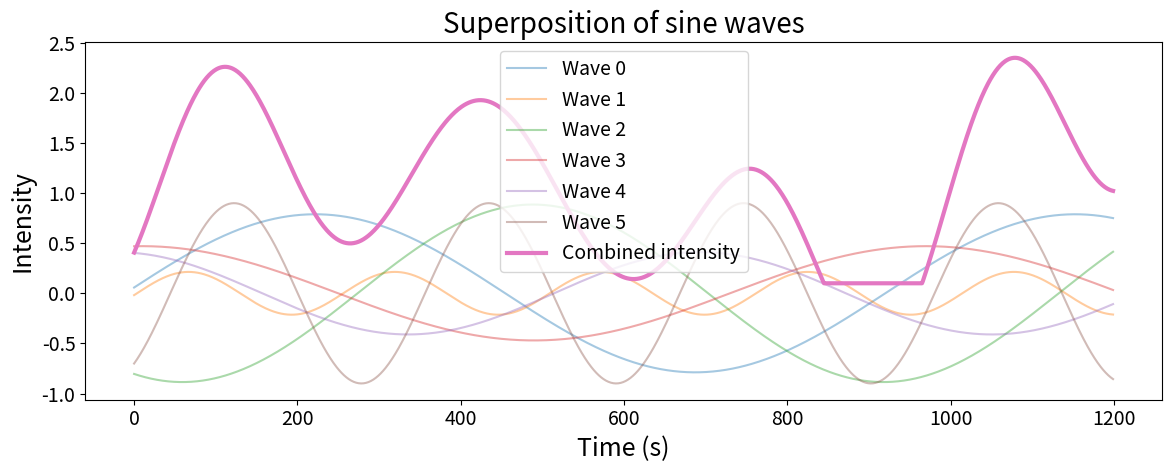
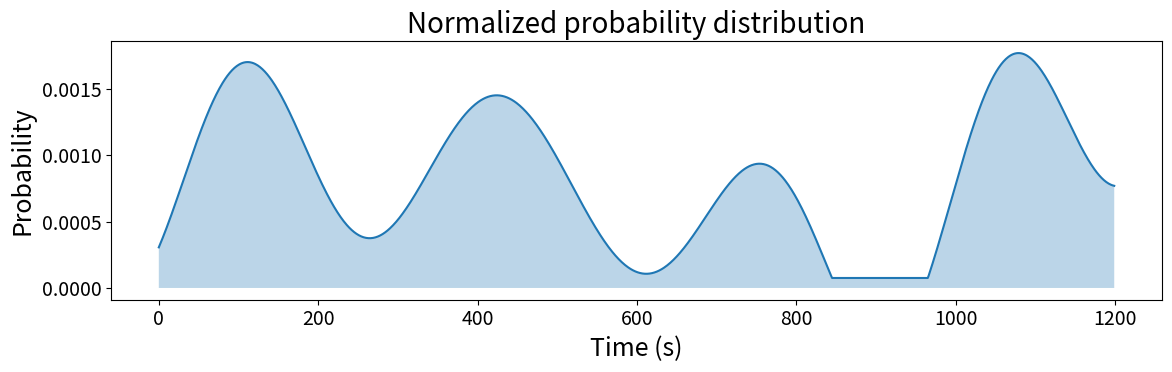
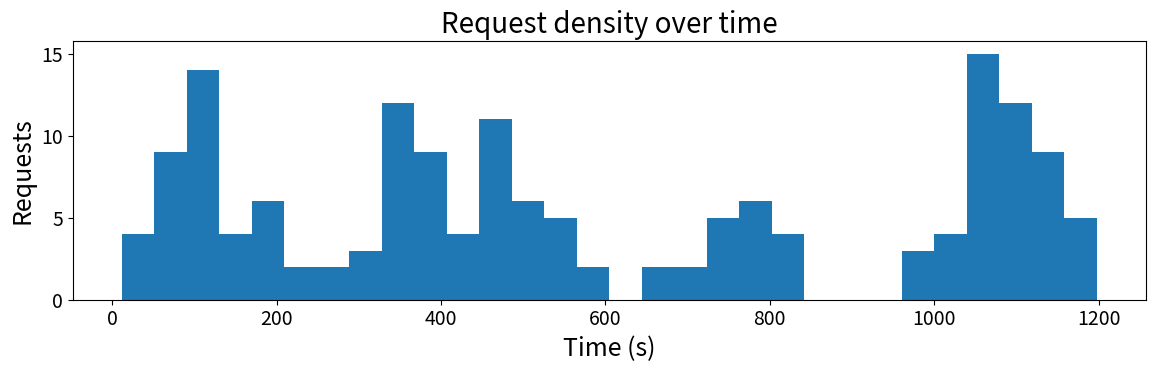

Write the Python code that produced these figures, in order.
import random
import math
import matplotlib.pyplot as plt


def generate_workload_charts(duration_s, rpm, pattern="steady", seed=42, peakiness=0.5):
    """Generate request timestamps over a given duration.

    This function simulates incoming request timestamps based on a specified
    workload pattern. It supports steady traffic as well peaks
    generated from sine waves.

    Args:
        duration_s (int): Total duration of the workload in seconds.
        rpm (float): Target requests per minute.
        pattern (str, optional): Traffic pattern to generate. Supported values:
            - "steady": Evenly spaced requests with slight randomness.
            - "peaks": Bursty traffic based on overlapping sine waves.
            Defaults to "steady".
        seed (int, optional): Random seed for reproducibility. Defaults to 42.
        peakiness (float, optional): Controls the variability and number of peaks
            in the "peaks" pattern. Higher values produce more intense and complex
            bursts. Defaults to 0.5.

    Returns:
        list[float]: Sorted list of request timestamps (in seconds).

    """
    random.seed(seed)

    if rpm <= 0 or duration_s <= 0:
        return []

    total_requests = int(duration_s * rpm / 60)
    if total_requests <= 0:
        return []

    timestamps = []

    if pattern == "steady":
        interval = 60 / rpm
        for i in range(total_requests):
            timestamps.append(i * interval + random.uniform(0, 1))

    elif pattern == "peaks":
        intensity = []

        # Generate multiple waves
        waves = []
        num_waves = 3 + int(peakiness * 3)

        for _ in range(num_waves):
            wave_length = random.uniform(duration_s * 0.1, duration_s * 0.8)
            frequency = 2 * math.pi / wave_length
            phase = random.uniform(0, 2 * math.pi)
            amplitude = random.uniform(0.2, 1.0) * peakiness

            waves.append((frequency, phase, amplitude))

        # Build intensity curve
        for t in range(duration_s):
            value = 1.0  # baseline

            for freq, phase, amp in waves:
                value += amp * math.sin(t * freq + phase)

            intensity.append(max(value, 0.1))

        # Allocate requests by weighted sampling so low-RPM workloads
        # Still keep the exact request count
        second_choices = random.choices(
            population=range(duration_s),
            weights=intensity,
            k=total_requests,
        )

        for sec in second_choices:
            ts = sec + random.uniform(0, 1)
            timestamps.append(ts)

    timestamps.sort()






    plt.rcParams.update({
        "font.size": 16,          # Base font size
        "axes.titlesize": 20,     # Figure title
        "axes.labelsize": 18,     # X/Y labels
        "xtick.labelsize": 14,    # X tick labels
        "ytick.labelsize": 14,    # Y tick labels
        "legend.fontsize": 14,    # Legend text
    })
    # ----------------------superposition----------------

    plt.figure(figsize=(12, 5))
    t = list(range(duration_s))

    for i, (freq, phase, amp) in enumerate(waves):
        wave_values = [
            amp * math.sin(x * freq + phase)
            for x in t
        ]

        plt.plot(t, wave_values, alpha=0.4, label=f"Wave {i}")

    plt.plot(t, intensity, linewidth=3, label="Combined intensity")

    plt.xlabel("Time (s)")
    plt.ylabel("Intensity")
    plt.title("Superposition of sine waves")
    plt.legend()

    plt.tight_layout()
    plt.show()

    # -------------------------------------------probability-------------------------------------

    probability = [
        value / sum(intensity)
        for value in intensity
    ]
    plt.figure(figsize=(12, 4))

    plt.plot(t, probability)

    plt.fill_between(t, probability, alpha=0.3)

    plt.xlabel("Time (s)")
    plt.ylabel("Probability")
    plt.title("Normalized probability distribution")

    plt.tight_layout()
    plt.show()


#     # --------------- histogram --------------

    plt.figure(figsize=(12, 4))

    plt.hist(timestamps, bins=30)

    plt.xlabel("Time (s)")
    plt.ylabel("Requests")
    plt.title("Request density over time")

    plt.tight_layout()
    plt.show()


generate_workload_charts(
    duration_s=1200,
    rpm=8,
    pattern="peaks",
    seed=15,
    peakiness=1,
)
